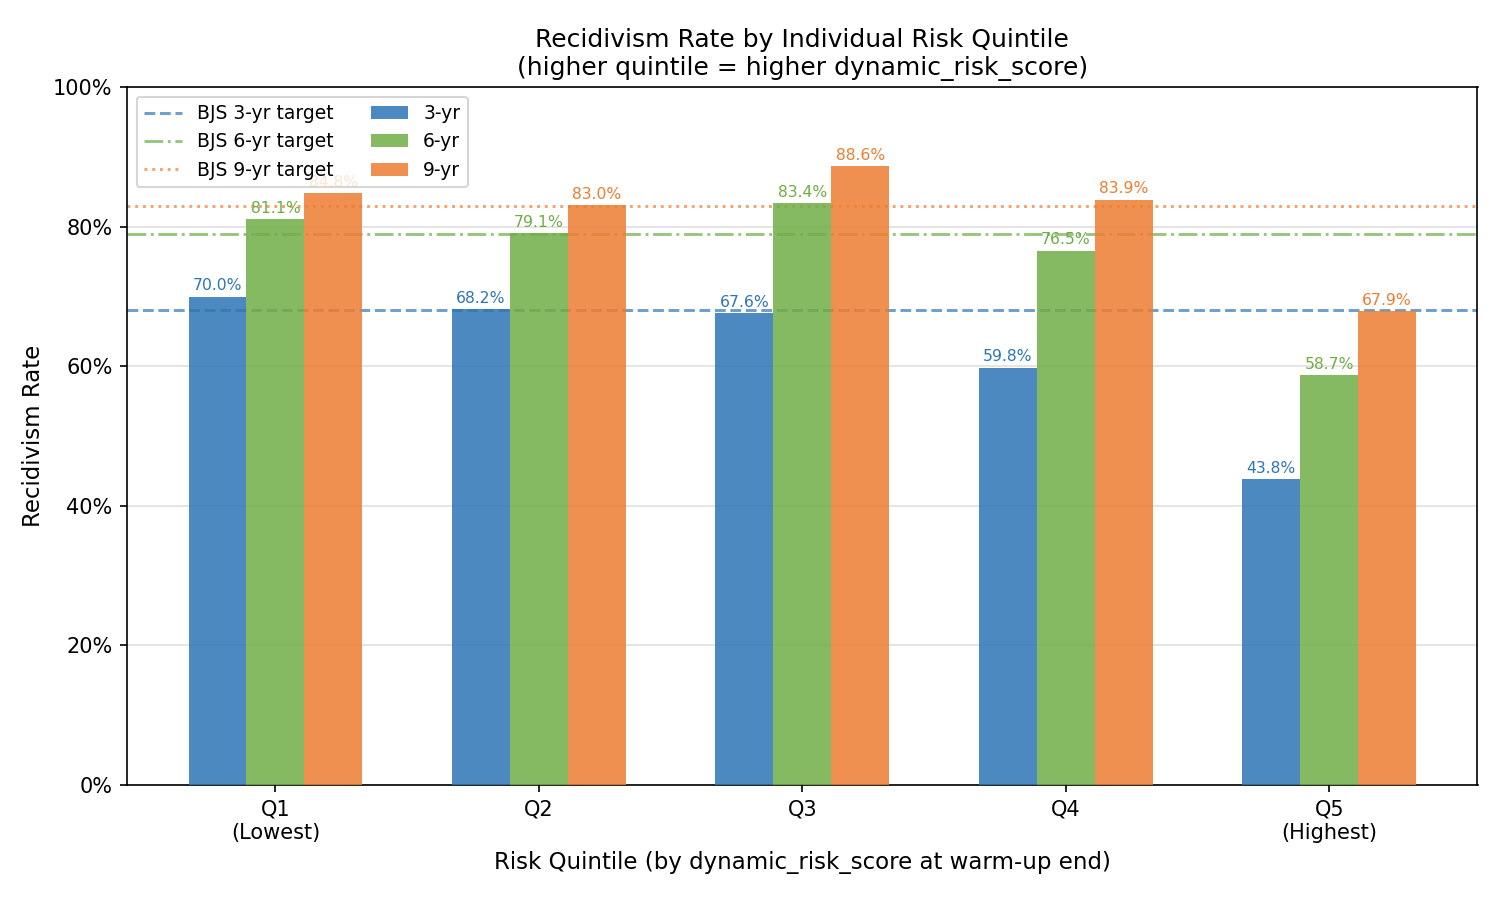

Source data for this figure (header and first rows):
quintile, window, rate, n
1, 3, 0.6998, 19341
1, 6, 0.8109, 19341
1, 9, 0.848, 19341
2, 3, 0.6815, 19341
2, 6, 0.7905, 19341
2, 9, 0.8305, 19341
3, 3, 0.6762, 19341
3, 6, 0.8335, 19341
3, 9, 0.8865, 19341
4, 3, 0.5979, 19341
4, 6, 0.7654, 19341
4, 9, 0.8387, 19341
5, 3, 0.4384, 19341
5, 6, 0.5868, 19341
5, 9, 0.6786, 19341
